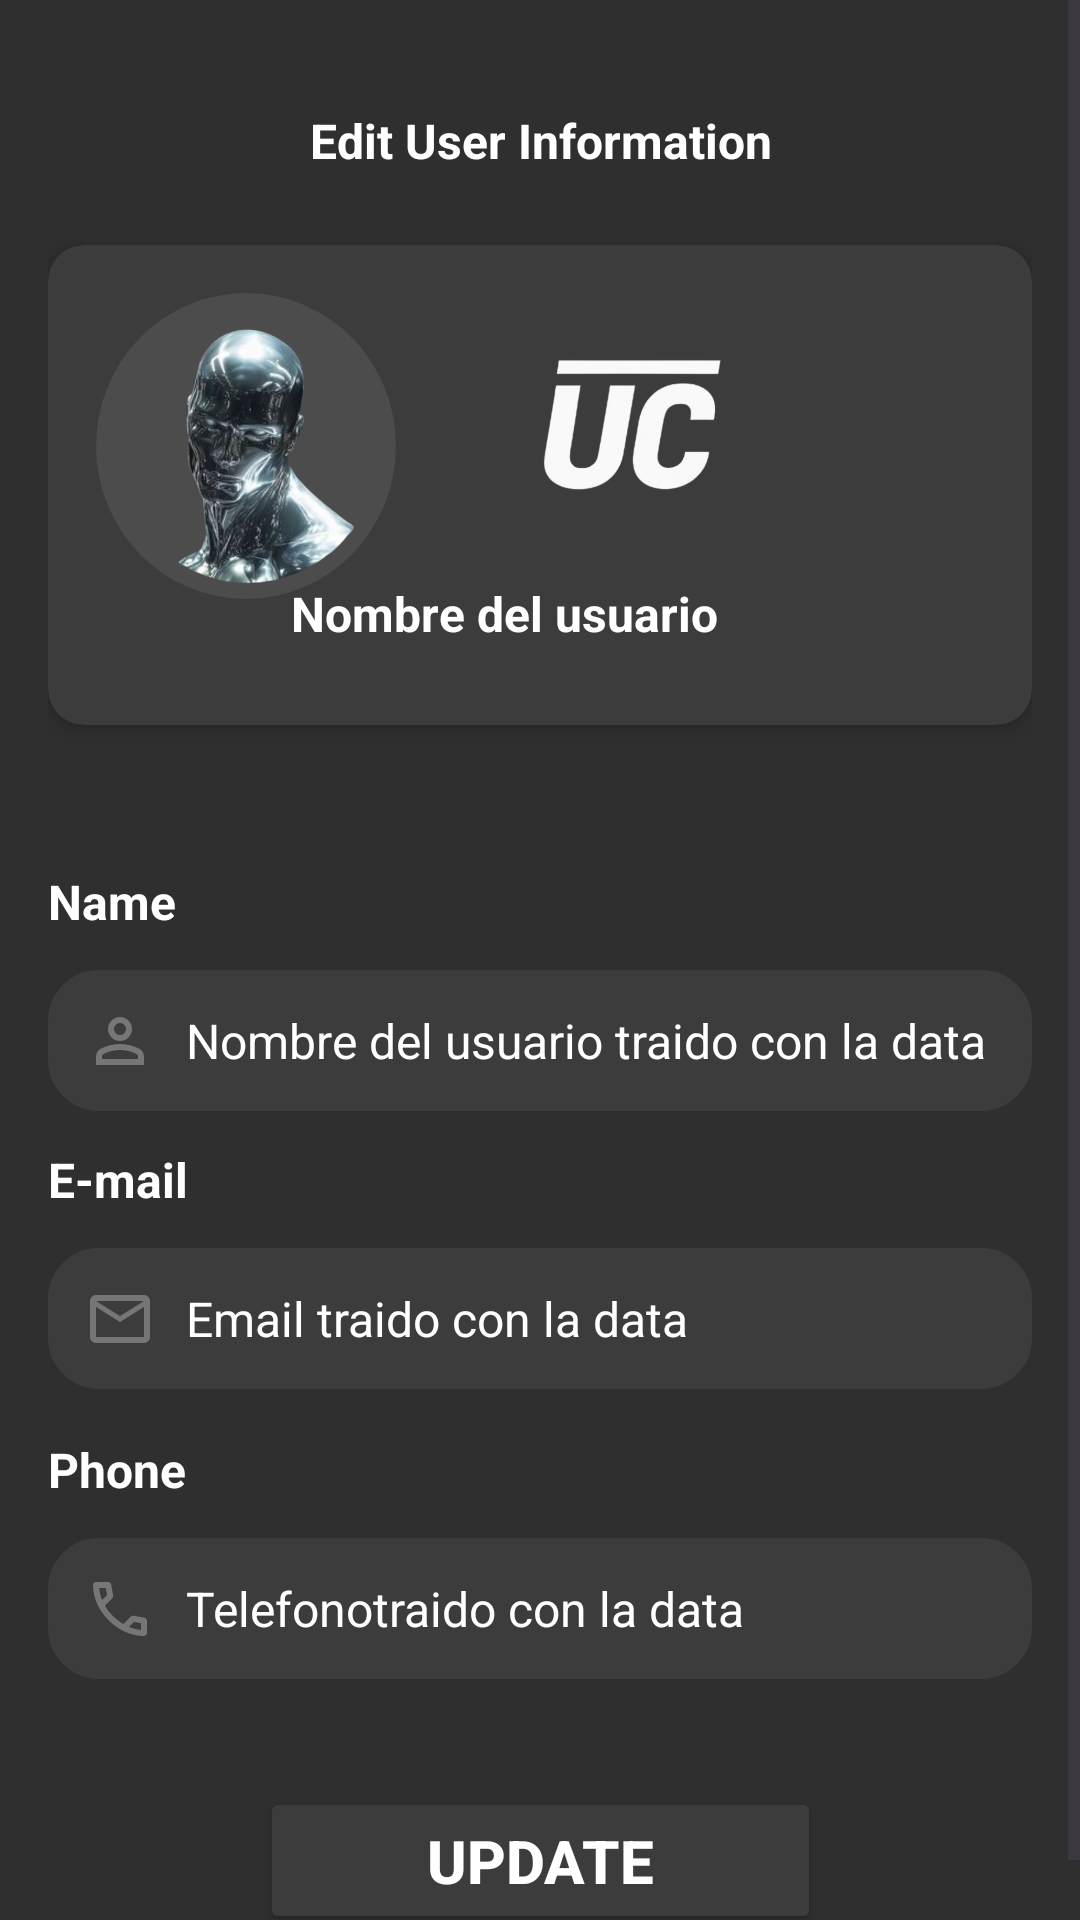

Layout XML and referenced resources for this Android screen:
<!-- AndroidManifest.xml: application theme Theme.Undercromo -->
<!-- res/layout/edit_user_information.xml -->
<?xml version="1.0" encoding="utf-8"?>
<ScrollView xmlns:android="http://schemas.android.com/apk/res/android"
    xmlns:app="http://schemas.android.com/apk/res-auto"
    xmlns:tools="http://schemas.android.com/tools"
    android:layout_width="match_parent"
    android:layout_height="match_parent"
    android:fillViewport="true"
    android:background="@color/undercromo_gray">

    <androidx.constraintlayout.widget.ConstraintLayout
        android:layout_width="match_parent"
        android:layout_height="wrap_content"
        android:padding="16dp">

        <ImageButton
            android:id="@+id/backButton"
            android:layout_width="wrap_content"
            android:layout_height="wrap_content"
            android:layout_marginStart="12dp"
            android:layout_marginTop="11dp"
            android:background="?attr/selectableItemBackgroundBorderless"
            android:padding="8dp"
            android:src="@drawable/ic_chevron_backward"
            app:layout_constraintStart_toStartOf="parent"
            app:layout_constraintTop_toTopOf="parent" />

        <TextView
            android:id="@+id/editUserInformation"
            android:layout_width="wrap_content"
            android:layout_height="wrap_content"
            android:layout_marginTop="20dp"
            android:text="@string/text_edit_user"
            android:textAlignment="center"
            android:textColor="@color/white"
            android:textSize="16sp"
            android:textStyle="bold"
            app:layout_constraintTop_toTopOf="parent"
            app:layout_constraintStart_toStartOf="parent"
            app:layout_constraintEnd_toEndOf="parent"
            app:layout_constraintHorizontal_bias="0.5" />

        <androidx.cardview.widget.CardView
            android:id="@+id/userCard"
            android:layout_width="0dp"
            android:layout_height="wrap_content"
            android:layout_marginTop="24dp"
            app:cardCornerRadius="12dp"
            app:cardElevation="4dp"
            app:cardBackgroundColor="@color/undercromo_gray_inputs"
            app:layout_constraintTop_toBottomOf="@id/editUserInformation"
            app:layout_constraintStart_toStartOf="parent"
            app:layout_constraintEnd_toEndOf="parent">

            <androidx.constraintlayout.widget.ConstraintLayout
                android:layout_width="match_parent"
                android:layout_height="160dp"
                android:padding="16dp">

                <ImageView
                    android:id="@+id/logoImage"
                    android:layout_width="136dp"
                    android:layout_height="82dp"
                    android:layout_marginTop="2dp"
                    android:layout_marginEnd="48dp"
                    android:src="@drawable/uc_rm"
                    app:layout_constraintEnd_toEndOf="parent"
                    app:layout_constraintTop_toTopOf="parent" />

                <TextView
                    android:id="@+id/userName"
                    android:layout_width="231dp"
                    android:layout_height="wrap_content"
                    android:layout_marginTop="96dp"
                    android:text="Nombre del usuario"
                    android:textColor="@color/white"
                    android:textSize="16sp"
                    android:textStyle="bold"
                    app:layout_constraintEnd_toEndOf="parent"
                    app:layout_constraintTop_toTopOf="parent" />

                <ImageView
                    android:id="@+id/profileImage"
                    android:layout_width="100dp"
                    android:layout_height="102dp"
                    android:background="@drawable/circle_edit"
                    android:scaleType="centerCrop"
                    android:src="@drawable/img_profile"
                    tools:ignore="MissingConstraints"
                    tools:layout_editor_absoluteX="5dp"
                    tools:layout_editor_absoluteY="29dp" />

            </androidx.constraintlayout.widget.ConstraintLayout>
        </androidx.cardview.widget.CardView>


        <TextView
            android:id="@+id/nameLabel"
            android:layout_width="wrap_content"
            android:layout_height="wrap_content"
            android:layout_marginTop="48dp"
            android:text="@string/name_placeholder"
            android:textAlignment="center"
            android:textColor="@color/white"
            android:textSize="16sp"
            android:textStyle="bold"
            app:layout_constraintEnd_toEndOf="parent"
            app:layout_constraintHorizontal_bias="0.0"
            app:layout_constraintStart_toStartOf="parent"
            app:layout_constraintTop_toBottomOf="@id/userCard" />

        <EditText
            android:id="@+id/editName"
            android:layout_width="0dp"
            android:layout_height="47dp"
            android:layout_marginTop="12dp"
            android:background="@drawable/inputs_style"
            android:drawableStart="@drawable/ic_person"
            android:text="Nombre del usuario traido con la data"
            android:drawablePadding="10dp"
            android:inputType="text"
            android:padding="12dp"
            android:textColor="@color/white"
            android:textColorHint="@color/undercromo_gray_placeholder"
            android:textSize="16sp"
            app:layout_constraintEnd_toEndOf="parent"
            app:layout_constraintHorizontal_bias="0.0"
            app:layout_constraintStart_toStartOf="parent"
            app:layout_constraintTop_toBottomOf="@id/nameLabel" />

        <TextView
            android:id="@+id/emailLabel"
            android:layout_width="wrap_content"
            android:layout_height="wrap_content"
            android:layout_marginTop="12dp"
            android:text="@string/e_mail_placeholder"
            android:textAlignment="center"
            android:textColor="@color/white"
            android:textSize="16sp"
            android:textStyle="bold"
            app:layout_constraintEnd_toEndOf="parent"
            app:layout_constraintHorizontal_bias="0.0"
            app:layout_constraintStart_toStartOf="parent"
            app:layout_constraintTop_toBottomOf="@id/editName" />

        <EditText
            android:id="@+id/editEmail"
            android:layout_width="0dp"
            android:layout_height="47dp"
            android:layout_marginTop="12dp"
            android:background="@drawable/inputs_style"
            android:drawableStart="@drawable/ic_mail"
            android:drawablePadding="10dp"
            android:inputType="textEmailAddress"
            android:text="Email traido con la data"
            android:padding="12dp"
            android:textColor="@color/white"
            android:textColorHint="@color/undercromo_gray_placeholder"
            android:textSize="16sp"
            app:layout_constraintEnd_toEndOf="parent"
            app:layout_constraintHorizontal_bias="0.0"
            app:layout_constraintStart_toStartOf="parent"
            app:layout_constraintTop_toBottomOf="@id/emailLabel" />

        <TextView
            android:id="@+id/phoneLabel"
            android:layout_width="wrap_content"
            android:layout_height="wrap_content"
            android:layout_marginTop="16dp"
            android:text="@string/phone_placeholder"
            android:textAlignment="center"
            android:textColor="@color/white"
            android:textSize="16sp"
            android:textStyle="bold"
            app:layout_constraintEnd_toEndOf="parent"
            app:layout_constraintHorizontal_bias="0.0"
            app:layout_constraintStart_toStartOf="parent"
            app:layout_constraintTop_toBottomOf="@id/editEmail" />

        <EditText
            android:id="@+id/editPhone"
            android:layout_width="0dp"
            android:layout_height="47dp"
            android:layout_marginTop="12dp"
            android:background="@drawable/inputs_style"
            android:drawableStart="@drawable/ic_phone"
            android:drawablePadding="10dp"
            android:inputType="phone"
            android:text="Telefonotraido con la data"
            android:padding="12dp"
            android:textColor="@color/white"
            android:textColorHint="@color/undercromo_gray_placeholder"
            android:textSize="16sp"
            app:layout_constraintEnd_toEndOf="parent"
            app:layout_constraintHorizontal_bias="0.0"
            app:layout_constraintStart_toStartOf="parent"
            app:layout_constraintTop_toBottomOf="@id/phoneLabel" />

        <Button
            android:id="@+id/buttonUpdate"
            android:layout_width="187dp"
            android:layout_height="49dp"
            android:layout_marginTop="36dp"
            android:backgroundTint="@color/undercromo_gray_inputs"
            android:text="@string/update_button"
            android:textColor="@color/white"
            android:textSize="20sp"
            android:textStyle="bold"
            app:cornerRadius="70dp"
            app:layout_constraintEnd_toEndOf="parent"
            app:layout_constraintStart_toStartOf="parent"
            app:layout_constraintTop_toBottomOf="@id/editPhone" />


    </androidx.constraintlayout.widget.ConstraintLayout>
</ScrollView>
<!-- resources referenced by this layout -->
<resources>
  <color name="undercromo_gray">#2f2f2f</color>
  <color name="undercromo_gray_inputs">#3C3C3C</color>
  <color name="undercromo_gray_placeholder">#767676</color>
  <color name="white">#FFFFFFFF</color>
  <!-- drawable circle_edit (drawable) -->
  <shape xmlns:android="http://schemas.android.com/apk/res/android"
      android:shape="oval">
      <solid android:color="@color/undercromo_circle_profile" />
  </shape>
  <!-- drawable ic_mail (drawable) -->
  <vector xmlns:android="http://schemas.android.com/apk/res/android"
      android:width="24dp"
      android:height="24dp"
      android:viewportWidth="960"
      android:viewportHeight="960">
    <path
        android:pathData="M160,800q-33,0 -56.5,-23.5T80,720v-480q0,-33 23.5,-56.5T160,160h640q33,0 56.5,23.5T880,240v480q0,33 -23.5,56.5T800,800L160,800ZM480,520L160,320v400h640v-400L480,520ZM480,440 L800,240L160,240l320,200ZM160,320v-80,480 -400Z"
        android:fillColor="@color/undercromo_gray_placeholder"/>
  </vector>
  <!-- drawable ic_person (drawable) -->
  <vector xmlns:android="http://schemas.android.com/apk/res/android"
      android:width="24dp"
      android:height="24dp"
      android:viewportWidth="960"
      android:viewportHeight="960">
    <path
        android:pathData="M480,480q-66,0 -113,-47t-47,-113q0,-66 47,-113t113,-47q66,0 113,47t47,113q0,66 -47,113t-113,47ZM160,800v-112q0,-34 17.5,-62.5T224,582q62,-31 126,-46.5T480,520q66,0 130,15.5T736,582q29,15 46.5,43.5T800,688v112L160,800ZM240,720h480v-32q0,-11 -5.5,-20T700,654q-54,-27 -109,-40.5T480,600q-56,0 -111,13.5T260,654q-9,5 -14.5,14t-5.5,20v32ZM480,400q33,0 56.5,-23.5T560,320q0,-33 -23.5,-56.5T480,240q-33,0 -56.5,23.5T400,320q0,33 23.5,56.5T480,400ZM480,320ZM480,720Z"
        android:fillColor="@color/undercromo_gray_placeholder"/>
  </vector>
  <!-- drawable ic_phone (drawable) -->
  <vector xmlns:android="http://schemas.android.com/apk/res/android"
      android:width="24dp"
      android:height="24dp"
      android:viewportWidth="960"
      android:viewportHeight="960">
    <path
        android:pathData="M798,840q-125,0 -247,-54.5T329,631Q229,531 174.5,409T120,162q0,-18 12,-30t30,-12h162q14,0 25,9.5t13,22.5l26,140q2,16 -1,27t-11,19l-97,98q20,37 47.5,71.5T387,574q31,31 65,57.5t72,48.5l94,-94q9,-9 23.5,-13.5T670,570l138,28q14,4 23,14.5t9,23.5v162q0,18 -12,30t-30,12ZM241,360l66,-66 -17,-94h-89q5,41 14,81t26,79ZM599,718q39,17 79.5,27t81.5,13v-88l-94,-19 -67,67ZM241,360ZM599,718Z"
        android:fillColor="@color/undercromo_gray_placeholder"/>
  </vector>
  <!-- drawable img_profile: png bitmap (drawable, 163719 bytes) -->
  <!-- drawable inputs_style (drawable) -->
  <?xml version="1.0" encoding="utf-8"?>
  <shape xmlns:android="http://schemas.android.com/apk/res/android">
      <solid android:color="@color/undercromo_gray_inputs" />
      <corners android:radius="16dp" />
      <stroke
          android:color="@color/undercromo_gray_inputs"
          android:width="2dp" />
  </shape>
  <!-- drawable uc_rm: png bitmap (drawable, 62786 bytes) -->
  <string name="e_mail_placeholder">E-mail</string>
  <string name="name_placeholder">Name</string>
  <string name="phone_placeholder">Phone</string>
  <string name="text_edit_user">Edit User Information</string>
  <string name="update_button">Update</string>
  <style name="Theme.Undercromo" parent="Base.Theme.Undercromo" />
  <color name="undercromo_circle_profile">#4c4c4c</color>
  <style name="Base.Theme.Undercromo" parent="Theme.Material3.DayNight.NoActionBar">
          
          
      </style>
</resources>
